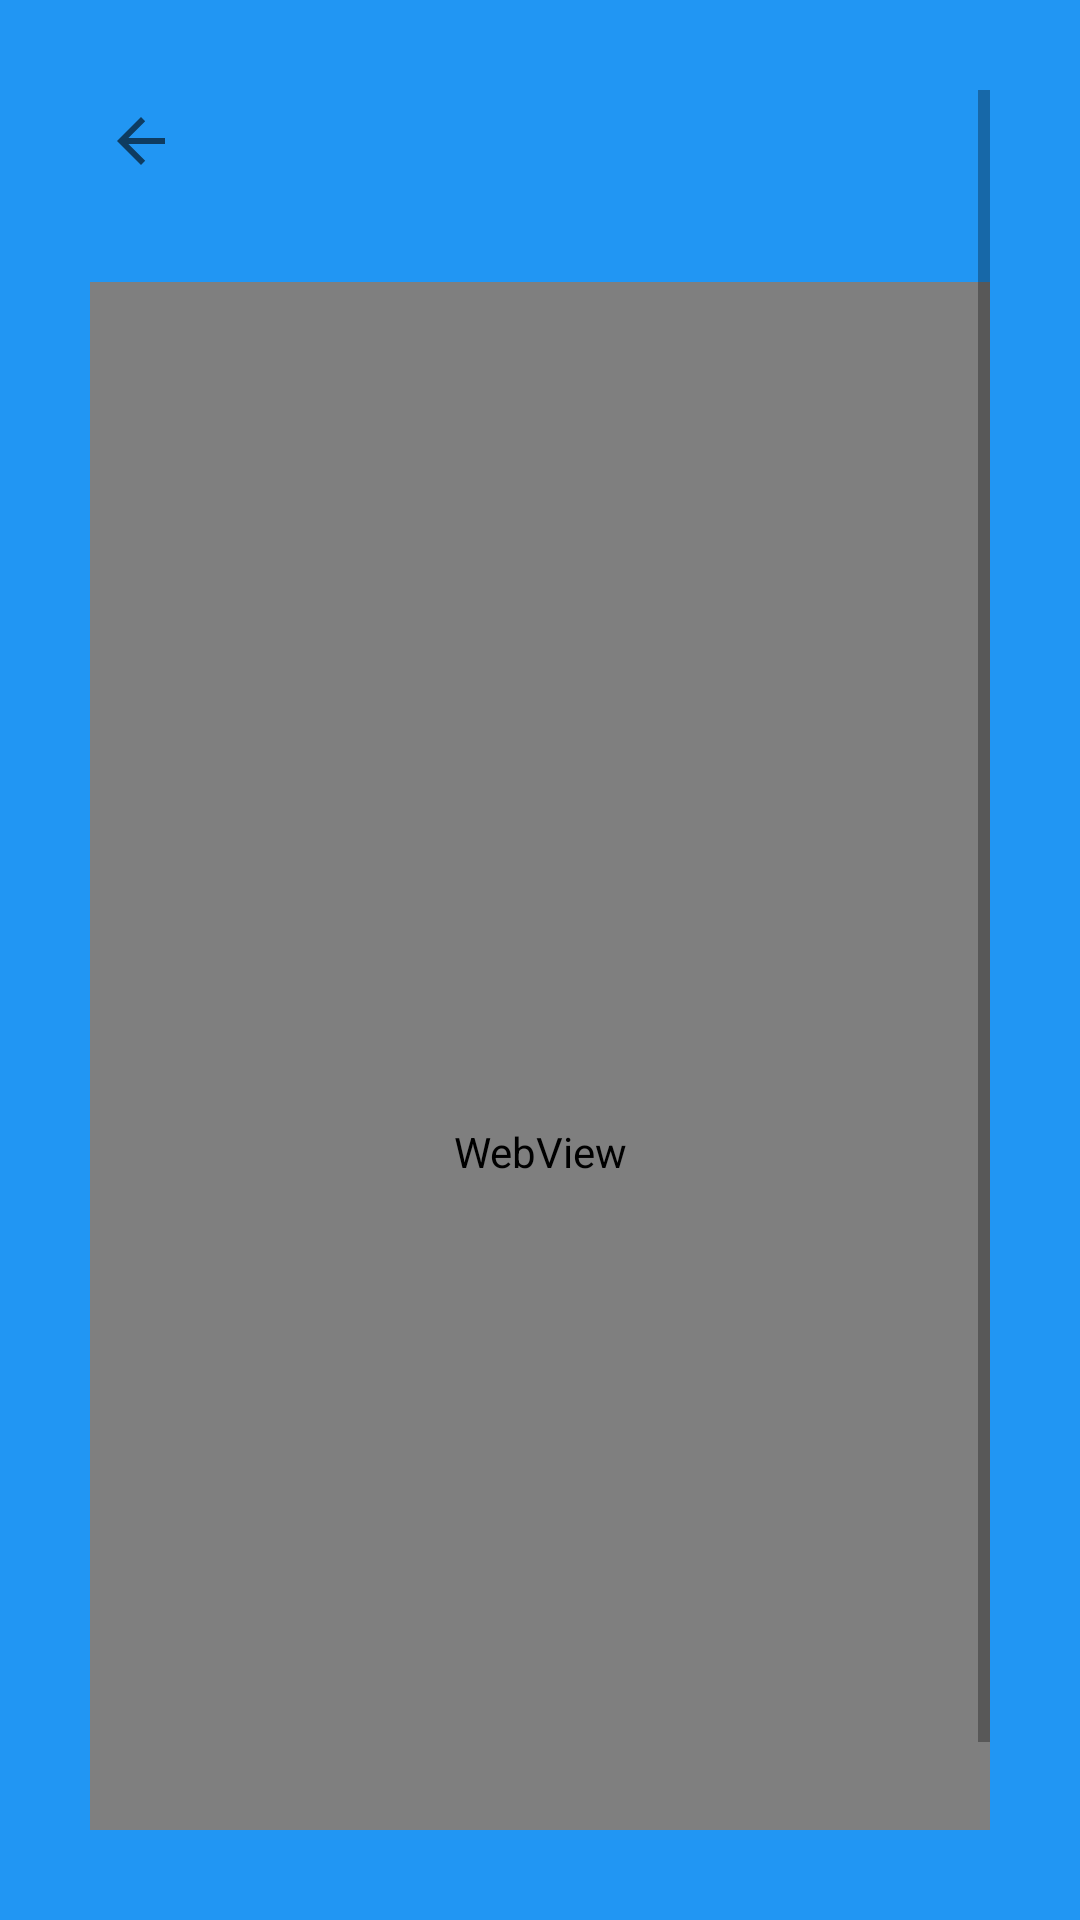

Android layout source for this screen:
<!-- AndroidManifest.xml: application theme AppTheme -->
<!-- res/layout/activity_forgetpassword.xml -->
<?xml version="1.0" encoding="utf-8"?>
<ScrollView xmlns:android="http://schemas.android.com/apk/res/android"
    xmlns:app="http://schemas.android.com/apk/res-auto"
    xmlns:tools="http://schemas.android.com/tools"
    android:layout_width="match_parent"
    android:layout_height="match_parent"
    android:padding="30dp"
    android:background="@color/blue"
    tools:context=".forgetpassword">
    <LinearLayout
        android:layout_width="match_parent"
        android:layout_height="wrap_content"
        android:orientation="vertical">
        <ImageView
            android:id="@+id/login_back"
            android:layout_width="wrap_content"
            android:layout_height="wrap_content"
            android:padding="5dp"
            app:srcCompat="?attr/actionModeCloseDrawable" />
        <WebView
            android:id="@+id/webv"
            android:layout_marginTop="30dp"
            android:layout_width="match_parent"
            android:layout_height="580dp"/>

    </LinearLayout>
</ScrollView>
<!-- resources referenced by this layout -->
<resources>
  <color name="blue">#2196f3</color>
  <style name="AppTheme" parent="Theme.MaterialComponents.Light.NoActionBar.Bridge">
          
  
          <item name="colorPrimary">@android:color/background_dark</item>
          <item name="colorPrimaryDark">@android:color/holo_blue_dark</item>
      </style>
</resources>
